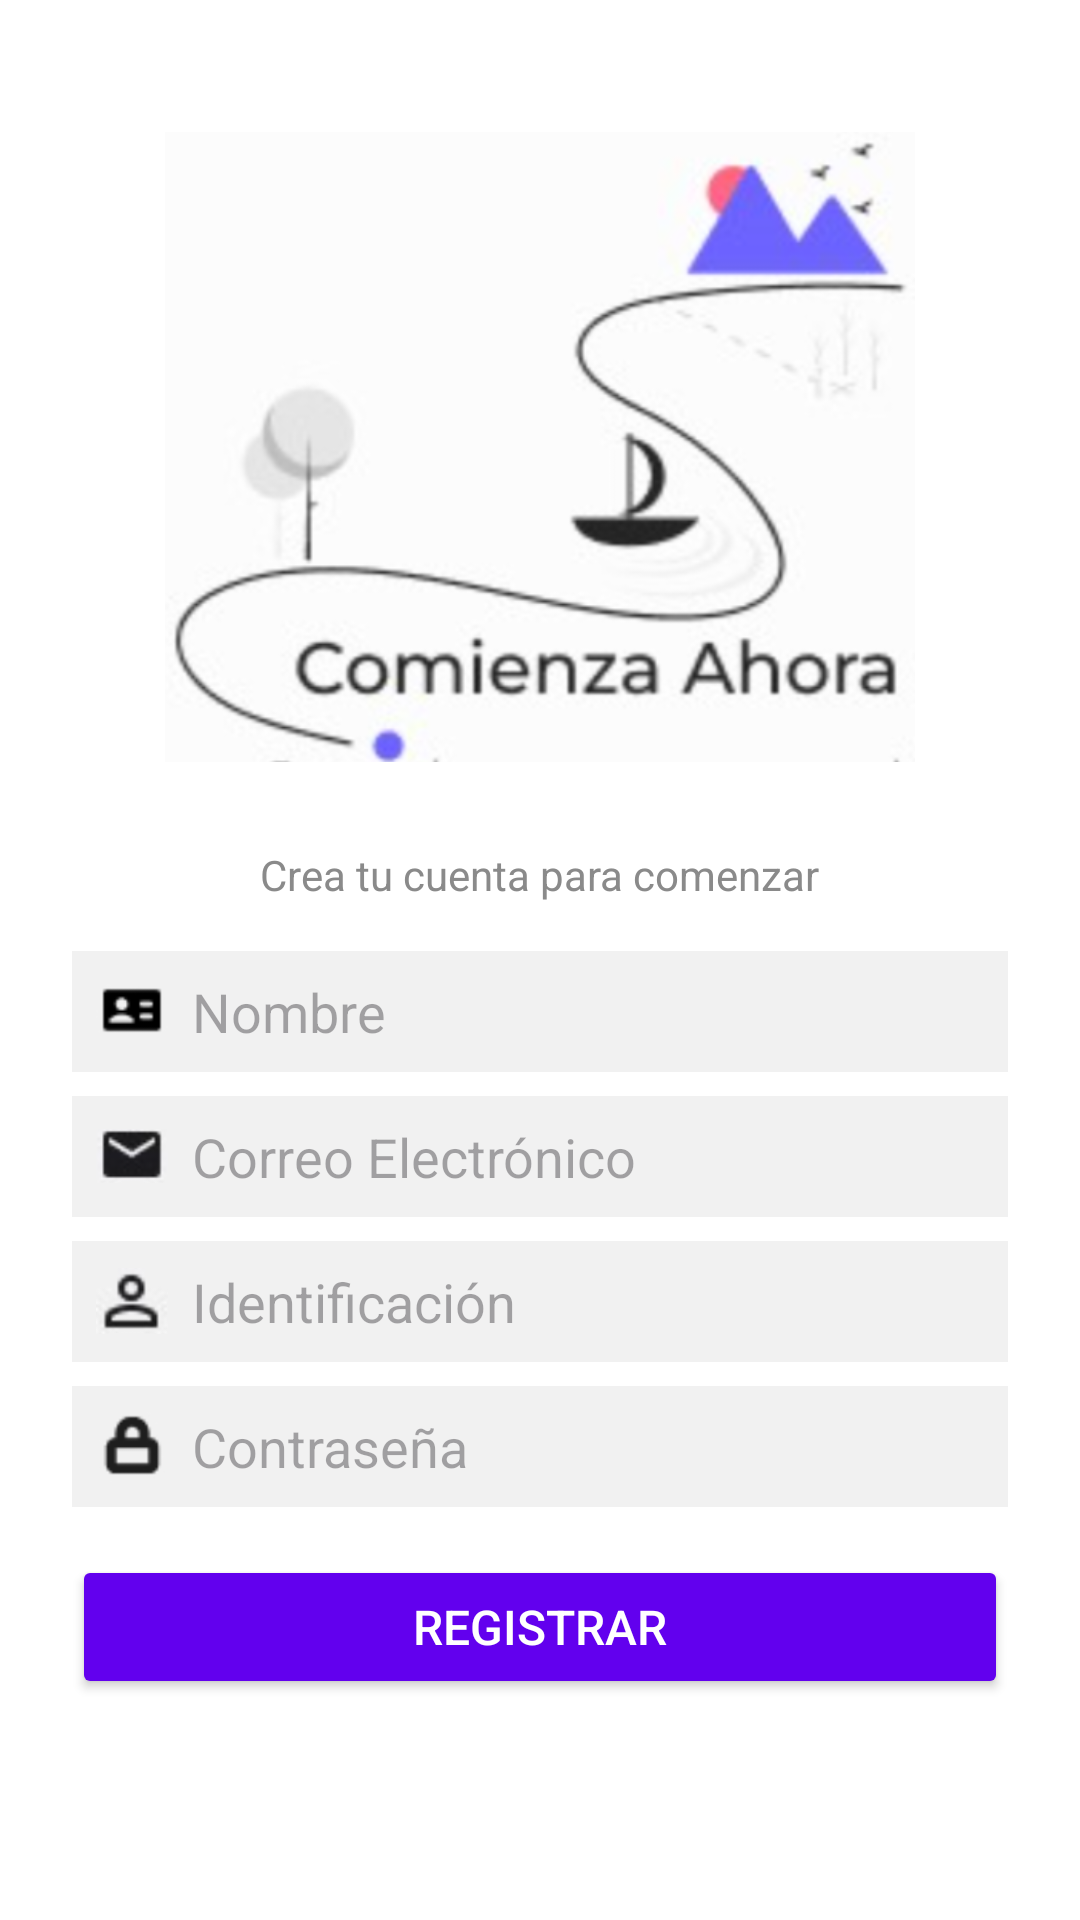

This screen was rendered from an Android layout file. Write that file and the resources it references.
<!-- AndroidManifest.xml: application theme Theme.Enfasis2 -->
<!-- res/layout/activity_register.xml -->
<?xml version="1.0" encoding="utf-8"?>
<ScrollView xmlns:android="http://schemas.android.com/apk/res/android"
    android:layout_width="match_parent"
    android:layout_height="match_parent"
    android:padding="24dp"
    android:background="#FFFFFF">

    <LinearLayout
        android:layout_width="match_parent"
        android:layout_height="wrap_content"
        android:orientation="vertical">

        
        <ImageView
            android:id="@+id/registerLogo"
            android:layout_width="250dp"
            android:layout_height="250dp"
            android:layout_gravity="center"
            android:src="@drawable/your_image1" />

        
        <TextView
            android:id="@+id/registerSubtitle"
            android:layout_width="wrap_content"
            android:layout_height="wrap_content"
            android:layout_gravity="center"
            android:layout_marginTop="8dp"
            android:text="Crea tu cuenta para comenzar"
            android:textColor="#8A8A8A"
            android:textSize="14sp" />

        
        <LinearLayout
            android:layout_width="match_parent"
            android:layout_height="wrap_content"
            android:layout_marginTop="16dp"
            android:orientation="horizontal"
            android:background="#F1F1F1"
            android:padding="8dp"
            android:layout_marginBottom="8dp">

            <ImageView
                android:layout_width="24dp"
                android:layout_height="24dp"
                android:layout_gravity="center_vertical"
                android:src="@drawable/ic_user" />

            <EditText
                android:id="@+id/etName"
                android:layout_width="0dp"
                android:layout_height="wrap_content"
                android:layout_weight="1"
                android:hint="Nombre"
                android:background="@null"
                android:paddingStart="8dp"
                android:paddingEnd="8dp"
                android:textColor="#000000" />
        </LinearLayout>

        
        <LinearLayout
            android:layout_width="match_parent"
            android:layout_height="wrap_content"
            android:orientation="horizontal"
            android:background="#F1F1F1"
            android:padding="8dp"
            android:layout_marginBottom="8dp">

            <ImageView
                android:layout_width="24dp"
                android:layout_height="24dp"
                android:layout_gravity="center_vertical"
                android:src="@drawable/ic_email" />

            <EditText
                android:id="@+id/etEmail"
                android:layout_width="0dp"
                android:layout_height="wrap_content"
                android:layout_weight="1"
                android:hint="Correo Electrónico"
                android:background="@null"
                android:paddingStart="8dp"
                android:paddingEnd="8dp"
                android:textColor="#000000"
                android:inputType="textEmailAddress" />
        </LinearLayout>

        
        <LinearLayout
            android:layout_width="match_parent"
            android:layout_height="wrap_content"
            android:orientation="horizontal"
            android:background="#F1F1F1"
            android:padding="8dp"
            android:layout_marginBottom="8dp">

            <ImageView
                android:layout_width="24dp"
                android:layout_height="24dp"
                android:layout_gravity="center_vertical"
                android:src="@drawable/ic_id" />

            <EditText
                android:id="@+id/etIdentification"
                android:layout_width="0dp"
                android:layout_height="wrap_content"
                android:layout_weight="1"
                android:hint="Identificación"
                android:background="@null"
                android:paddingStart="8dp"
                android:paddingEnd="8dp"
                android:textColor="#000000" />
        </LinearLayout>

        
        <LinearLayout
            android:layout_width="match_parent"
            android:layout_height="wrap_content"
            android:orientation="horizontal"
            android:background="#F1F1F1"
            android:padding="8dp"
            android:layout_marginBottom="16dp">

            <ImageView
                android:layout_width="24dp"
                android:layout_height="24dp"
                android:layout_gravity="center_vertical"
                android:src="@drawable/ic_password" />

            <EditText
                android:id="@+id/etPassword"
                android:layout_width="0dp"
                android:layout_height="wrap_content"
                android:layout_weight="1"
                android:hint="Contraseña"
                android:background="@null"
                android:paddingStart="8dp"
                android:paddingEnd="8dp"
                android:textColor="#000000"
                android:inputType="textPassword" />
        </LinearLayout>

        
        <Button
            android:id="@+id/btnRegister"
            android:layout_width="match_parent"
            android:layout_height="wrap_content"
            android:backgroundTint="#6200EE"
            android:text="Registrar"
            android:textColor="#FFFFFF"
            android:textSize="16sp" />
    </LinearLayout>
</ScrollView>
<!-- resources referenced by this layout -->
<resources>
  <!-- drawable ic_email: png bitmap (drawable, 5792 bytes) -->
  <!-- drawable ic_id: png bitmap (drawable, 3884 bytes) -->
  <!-- drawable ic_password: png bitmap (drawable, 3098 bytes) -->
  <!-- drawable ic_user: png bitmap (drawable, 2863 bytes) -->
  <!-- drawable your_image1: png bitmap (drawable, 83610 bytes) -->
  <style name="Theme.Enfasis2" parent="Base.Theme.Enfasis2" />
  <style name="Base.Theme.Enfasis2" parent="Theme.Material3.DayNight.NoActionBar">
          
          
      </style>
</resources>
